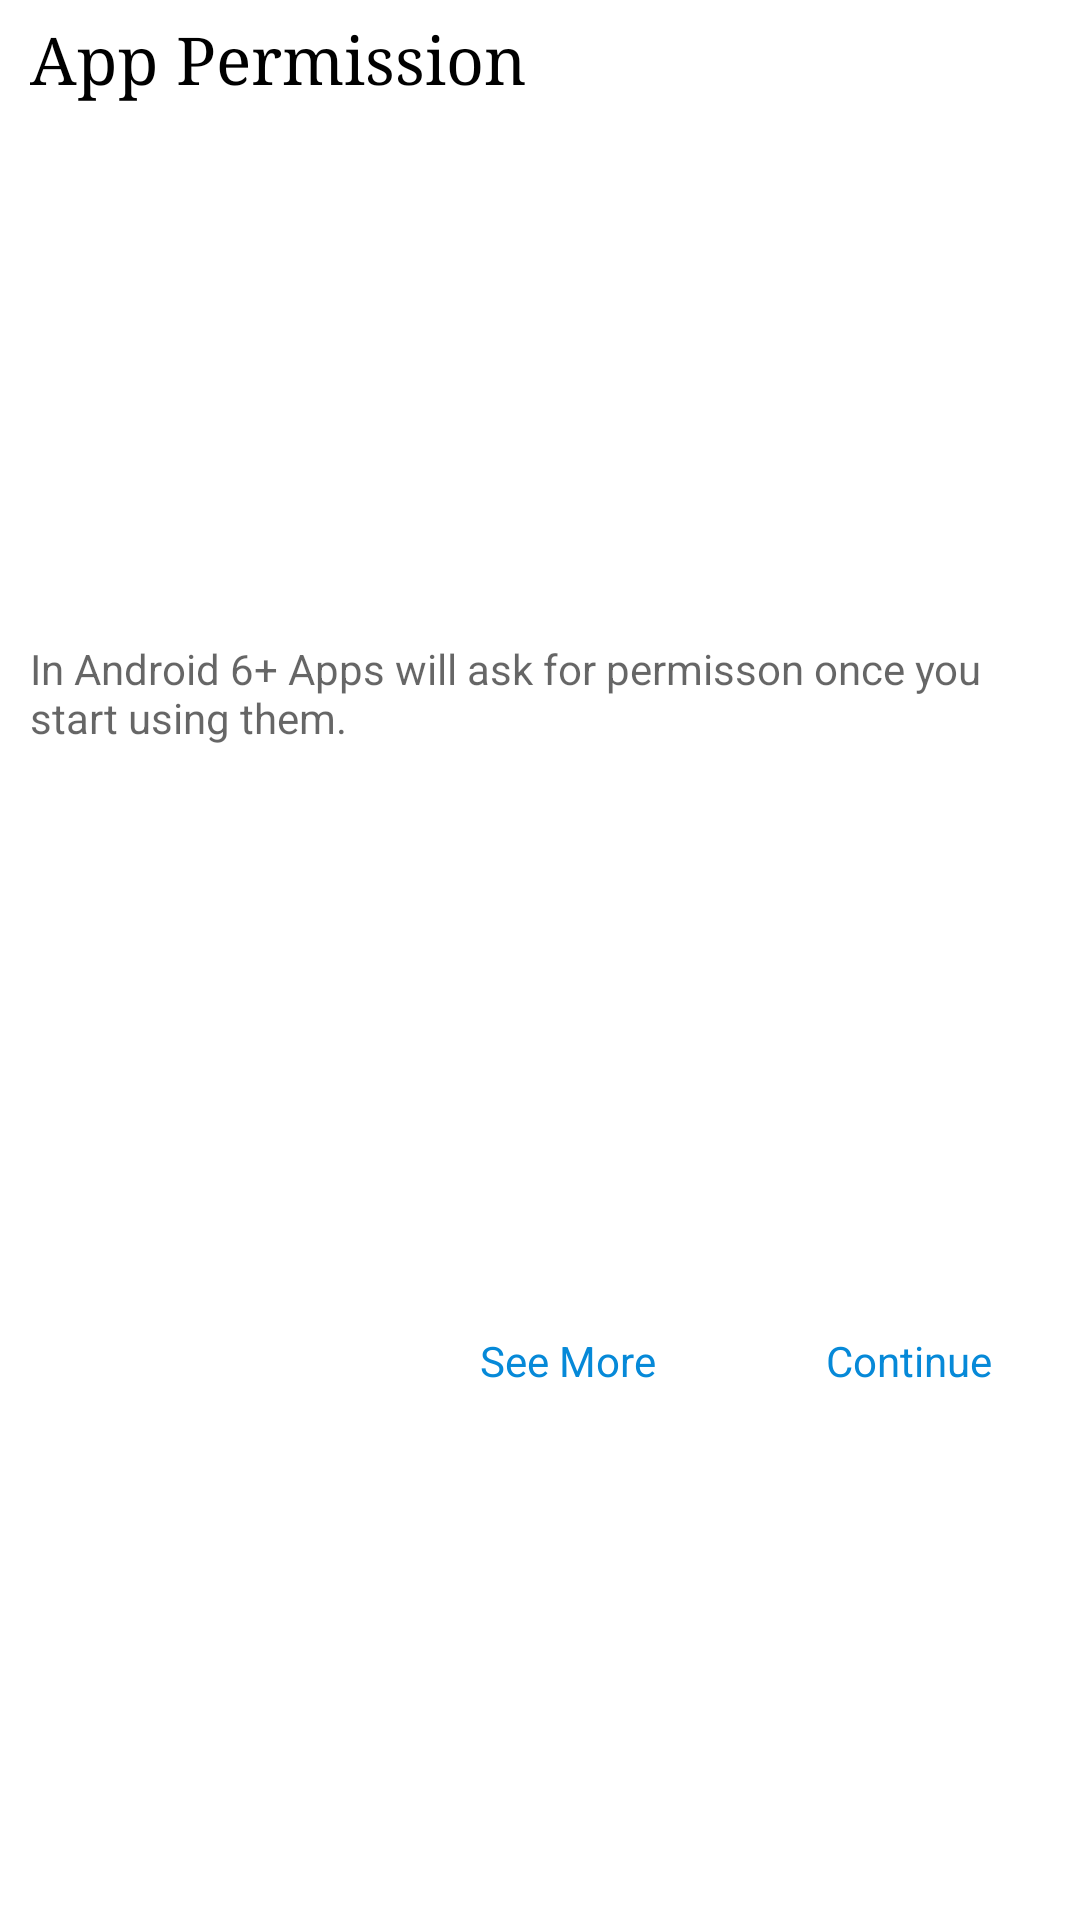

This screen was rendered from an Android layout file. Write that file and the resources it references.
<!-- AndroidManifest.xml: application theme PhotoVideoViewTheme -->
<!-- res/layout/activity_custom_dialog_external_permission.xml -->
<?xml version="1.0" encoding="utf-8"?>
<LinearLayout xmlns:android="http://schemas.android.com/apk/res/android"
    xmlns:app="http://schemas.android.com/apk/res-auto"
    android:layout_width="match_parent"
    android:layout_height="wrap_content"
    android:layout_marginBottom="3dp"
    android:background="#ffffff"
    android:orientation="vertical">


    <TextView
        android:id="@+id/textView7"
        android:layout_width="wrap_content"
        android:layout_height="38dp"
        android:layout_weight="1"
        android:fontFamily="serif"
        android:paddingLeft="10dp"
        android:paddingTop="5dp"
        android:text="App Permission"
        android:textColor="#000000"
        android:textSize="22sp"
        android:typeface="normal" />

    <TextView
        android:id="@+id/textView10"
        android:layout_width="wrap_content"
        android:layout_height="36dp"
        android:layout_marginBottom="5dp"
        android:layout_weight="1"
        android:alpha="0.6"
        android:paddingLeft="10dp"
        android:paddingRight="10dp"
        android:text="In Android 6+ Apps will ask for permisson once you start using them."
        android:textColor="#000000" />

    <LinearLayout
        android:layout_width="match_parent"
        android:layout_height="30dp"
        android:layout_marginBottom="5dp"
        android:layout_weight="1"
        android:orientation="horizontal">

        <TextView
            android:id="@+id/textView11"
            android:layout_width="wrap_content"
            android:layout_height="wrap_content"
            android:layout_weight="1"
            android:text="TextView sadasd"
            android:visibility="invisible" />

        <Button
            android:id="@+id/see_More_button"
            android:layout_width="wrap_content"
            android:layout_height="wrap_content"
            android:layout_weight="1"
            android:background="#ffffff"
            android:fontFamily="sans-serif"
            android:insetTop="0dp"
            android:insetBottom="0dp"
            android:paddingBottom="0dp"
            android:stateListAnimator="@null"
            android:text="See More"
            android:textAllCaps="false"
            android:textColor="@color/colorPrimary"
            app:backgroundTint="#fff" />

        <Button
            android:id="@+id/ok_Button"
            android:layout_width="wrap_content"
            android:layout_height="wrap_content"
            android:layout_weight="1"
            android:background="#ffffff"
            android:fontFamily="sans-serif"
            android:insetTop="4dp"
            android:insetBottom="0dp"
            android:stateListAnimator="@null"
            android:text="Continue"
            android:textAllCaps="false"
            android:textColor="@color/colorPrimary"
            app:backgroundTint="#fff"
            app:iconPadding="0dp" />
    </LinearLayout>

</LinearLayout>
<!-- resources referenced by this layout -->
<resources>
  <color name="colorPrimary">#0689d8</color>
  <style name="PhotoVideoViewTheme" parent="Theme.AppCompat.Light.NoActionBar">
          
          <item name="colorPrimary">@android:color/black</item>
          <item name="colorPrimaryDark">@android:color/black</item>
          <item name="colorAccent">@android:color/black</item>
          <item name="android:windowTranslucentStatus">true</item>
          <item name="android:windowTranslucentNavigation">true</item>
      </style>
</resources>
